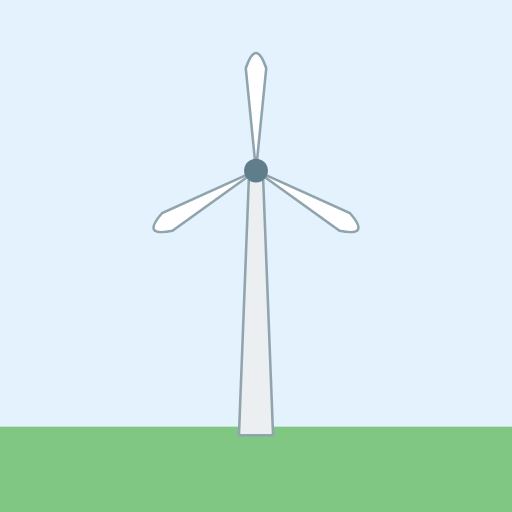
t = 0.00 s
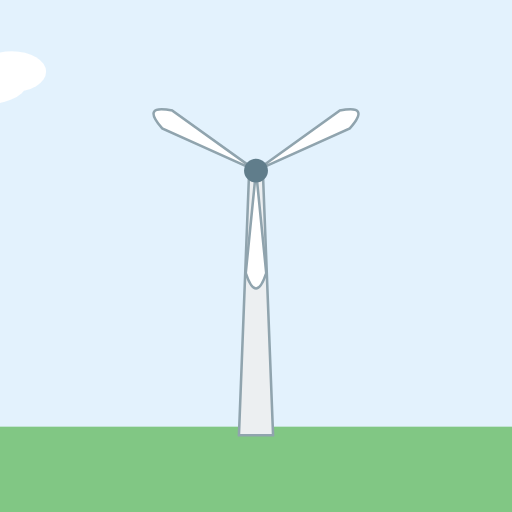
t = 1.50 s
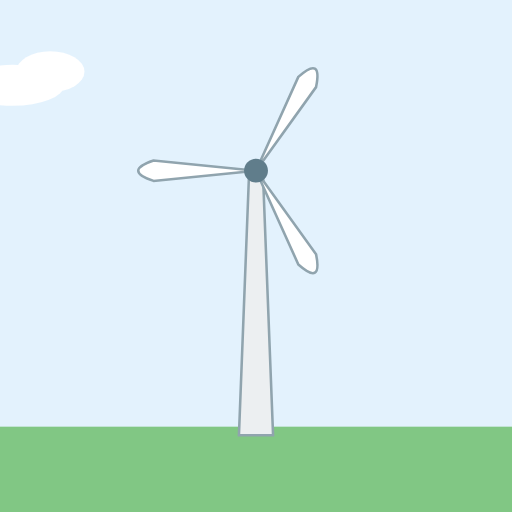
t = 2.25 s
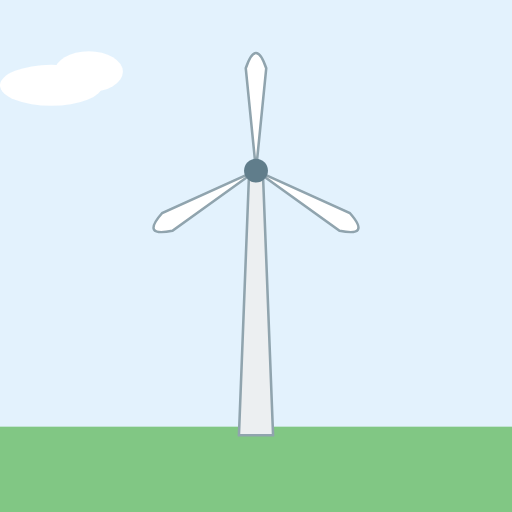
t = 3.00 s
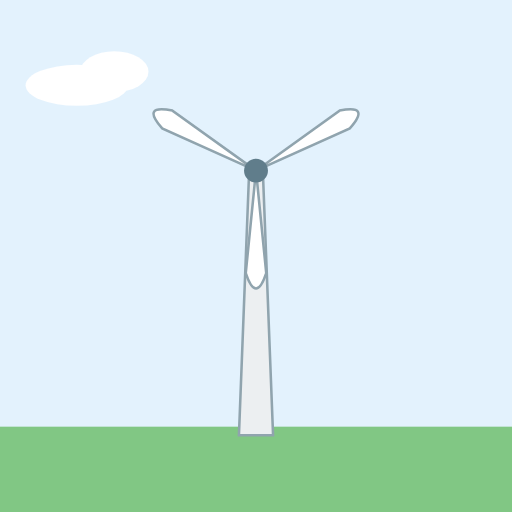
t = 3.50 s
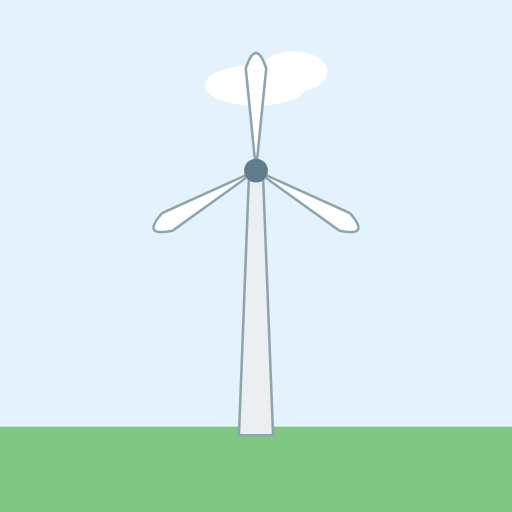
t = 7.00 s

The animated SVG that drew these frames (rendered in a browser with its animation timeline set to each time). Animation: 2 SMIL elements (animateTransform=2); frames cover the first 7.00 s, repeats indefinitely.

<svg xmlns="http://www.w3.org/2000/svg" viewBox="0 0 300 300" width="300" height="300">
  <title>Aerogenerador girando</title>
  <!-- Cielo y suelo -->
  <rect width="300" height="300" fill="#e3f2fd"/>
  <rect y="250" width="300" height="50" fill="#81c784"/>
  <!-- Nube que se desplaza -->
  <g fill="#ffffff">
    <ellipse cx="0" cy="50" rx="30" ry="12"/>
    <ellipse cx="22" cy="42" rx="20" ry="12"/>
    <animateTransform attributeName="transform" type="translate" from="-60 0" to="360 0" dur="14s" repeatCount="indefinite"/>
  </g>
  <!-- Torre -->
  <polygon points="146,100 154,100 160,255 140,255" fill="#eceff1" stroke="#90a4ae" stroke-width="1.5"/>
  <!-- Palas: giran alrededor del buje (150, 100) -->
  <g fill="#ffffff" stroke="#90a4ae" stroke-width="1.5">
    <path d="M150 100 L144 40 Q150 22 156 40 Z"/>
    <path d="M150 100 L144 40 Q150 22 156 40 Z" transform="rotate(120 150 100)"/>
    <path d="M150 100 L144 40 Q150 22 156 40 Z" transform="rotate(240 150 100)"/>
    <animateTransform attributeName="transform" type="rotate" from="0 150 100" to="360 150 100" dur="3s" repeatCount="indefinite"/>
  </g>
  <!-- Buje -->
  <circle cx="150" cy="100" r="7" fill="#607d8b"/>
</svg>
